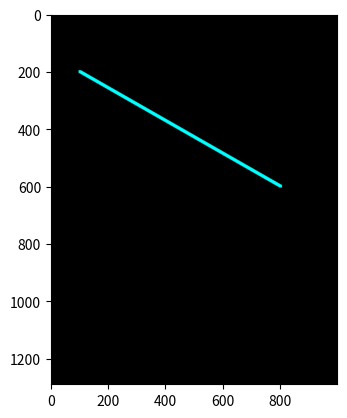

Reproduce this figure in Python.
import numpy as np
import matplotlib.pyplot as plt

# titik

ya = 200; xa = 100
yb = 600; xb = 800

# the user decide the point diamter and color
pd = int(8); pr = 255; pg = 0; pb = 255

# the user decide the line widht and color
lw = int(8); lr = 0; lg = 255; lb = 255

# setting the size of the canvas
col = int (1000)
row = int(1290)
print('col, row =', col,'', row)

# Function untuk membuat garis
def buat_garis(y1, x1, y2, x2, pd, lw, pr, pg, pb, lr, lg, lb):
    Gambar = np.zeros(shape=(row, col, 3), dtype=np.uint8)
    hd = pd // 2
    hw = lw // 2

    # Draw the first point
    for i in range(max(0, x1 - hd), min(col, x1 + hd + 1)):
        for j in range(max(0, y1 - hd), min(row, y1 + hd + 1)):
            if (i - x1) ** 2 + (j - y1) ** 2 <= hd ** 2:
                Gambar[j, i] = [pr, pg, pb]

    # Draw the second point
    for i in range(max(0, x2 - hd), min(col, x2 + hd + 1)):
        for j in range(max(0, y2 - hd), min(row, y2 + hd + 1)):
            if (i - x2) ** 2 + (j - y2) ** 2 <= hd ** 2:
                Gambar[j, i] = [pr, pg, pb]

    # Draw the line
    dy = y2 - y1
    dx = x2 - x1
    if abs(dy) <= abs(dx):
        m = dy / dx if dx != 0 else 0
        for x in range(x1, x2 + 1) if x2 > x1 else range(x1, x2 - 1, -1):
            y = round(m * (x - x1) + y1)
            for i in range(max(0, x - hw), min(col, x + hw + 1)):
                for j in range(max(0, y - hw), min(row, y + hw + 1)):
                    Gambar[j, i] = [lr, lg, lb]
    else:
        m = dx / dy if dy != 0 else 0
        for y in range(y1, y2 + 1) if y2 > y1 else range(y1, y2 - 1, -1):
            x = round(m * (y - y1) + x1)
            for i in range(max(0, x - hw), min(col, x + hw + 1)):
                for j in range(max(0, y - hw), min(row, y + hw + 1)):
                    Gambar[j, i] = [lr, lg, lb]

    return Gambar


### MAIN PROGRAM
hasil = buat_garis(ya,xa,yb,xb,pd,lw,pr,pg,pb,lr,lg,lb).astype(np.uint8)  # Ubah tipe data menjadi np.uint8


plt.figure()
plt.imshow(hasil)
plt.show()